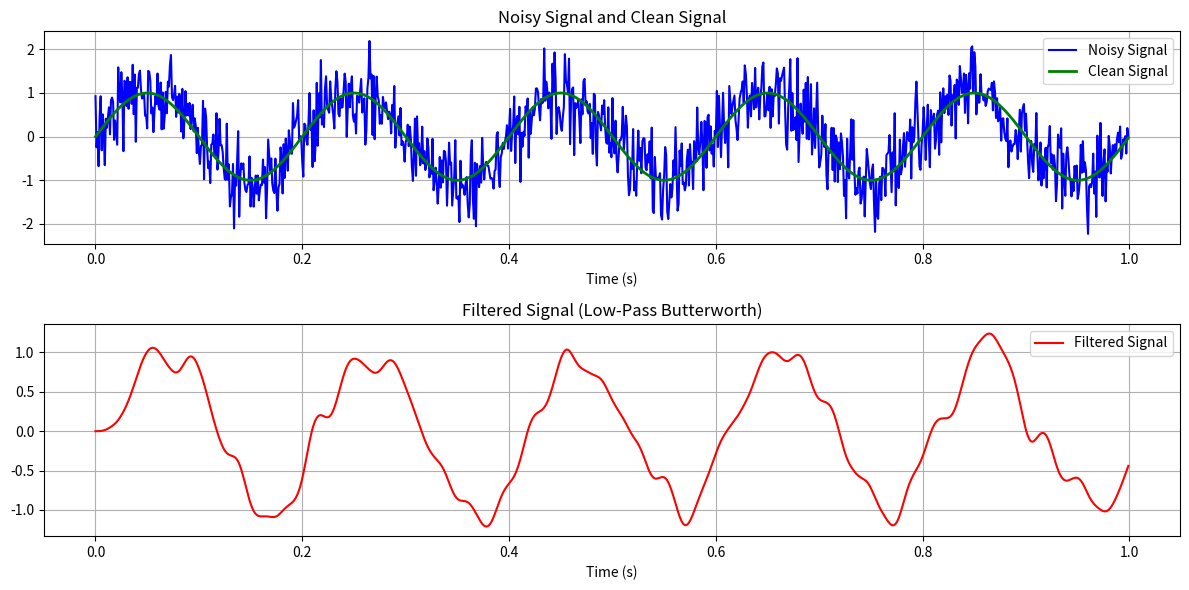

This chart was generated by the following Python code:
import numpy as np
import matplotlib.pyplot as plt
from scipy.signal import butter, lfilter

# ID
print("Nama: Rezi Rafidan Alfizar")
print("NRP: 5009211024")

# Generate a noisy sinusoidal signal
fs = 1000  # Sampling frequency (Hz)
t = np.arange(0, 1, 1/fs)  # Time vector from 0 to 1 second
f_signal = 5  # Frequency of the signal (Hz)
signal = np.sin(2 * np.pi * f_signal * t)  # Clean sinusoidal signal
noise = 0.5 * np.random.normal(0, 1, len(t))  # Gaussian noise
noisy_signal = signal + noise  # Noisy signal

# Define a function for low-pass Butterworth filter
def butter_lowpass(cutoff, fs, order=5):
    nyquist = 0.5 * fs
    normal_cutoff = cutoff / nyquist
    b, a = butter(order, normal_cutoff, btype='low', analog=False)
    return b, a

def butter_lowpass_filter(data, cutoff, fs, order=5):
    b, a = butter_lowpass(cutoff, fs, order=order)
    y = lfilter(b, a, data)
    return y

# Apply low-pass filter to the noisy signal
cutoff_freq = 30  # Cutoff frequency of the filter (Hz)
filtered_signal = butter_lowpass_filter(noisy_signal, cutoff_freq, fs)

# Plot the original signal, noisy signal, and filtered signal
plt.figure(figsize=(12, 6))
plt.subplot(2, 1, 1)
plt.plot(t, noisy_signal, 'b-', label='Noisy Signal')
plt.plot(t, signal, 'g', linewidth=2, label='Clean Signal')
plt.legend()
plt.title('Noisy Signal and Clean Signal')
plt.xlabel('Time (s)')
plt.grid()

plt.subplot(2, 1, 2)
plt.plot(t, filtered_signal, 'r', label='Filtered Signal')
plt.legend()
plt.title('Filtered Signal (Low-Pass Butterworth)')
plt.xlabel('Time (s)')
plt.grid()

plt.tight_layout()
plt.show()
